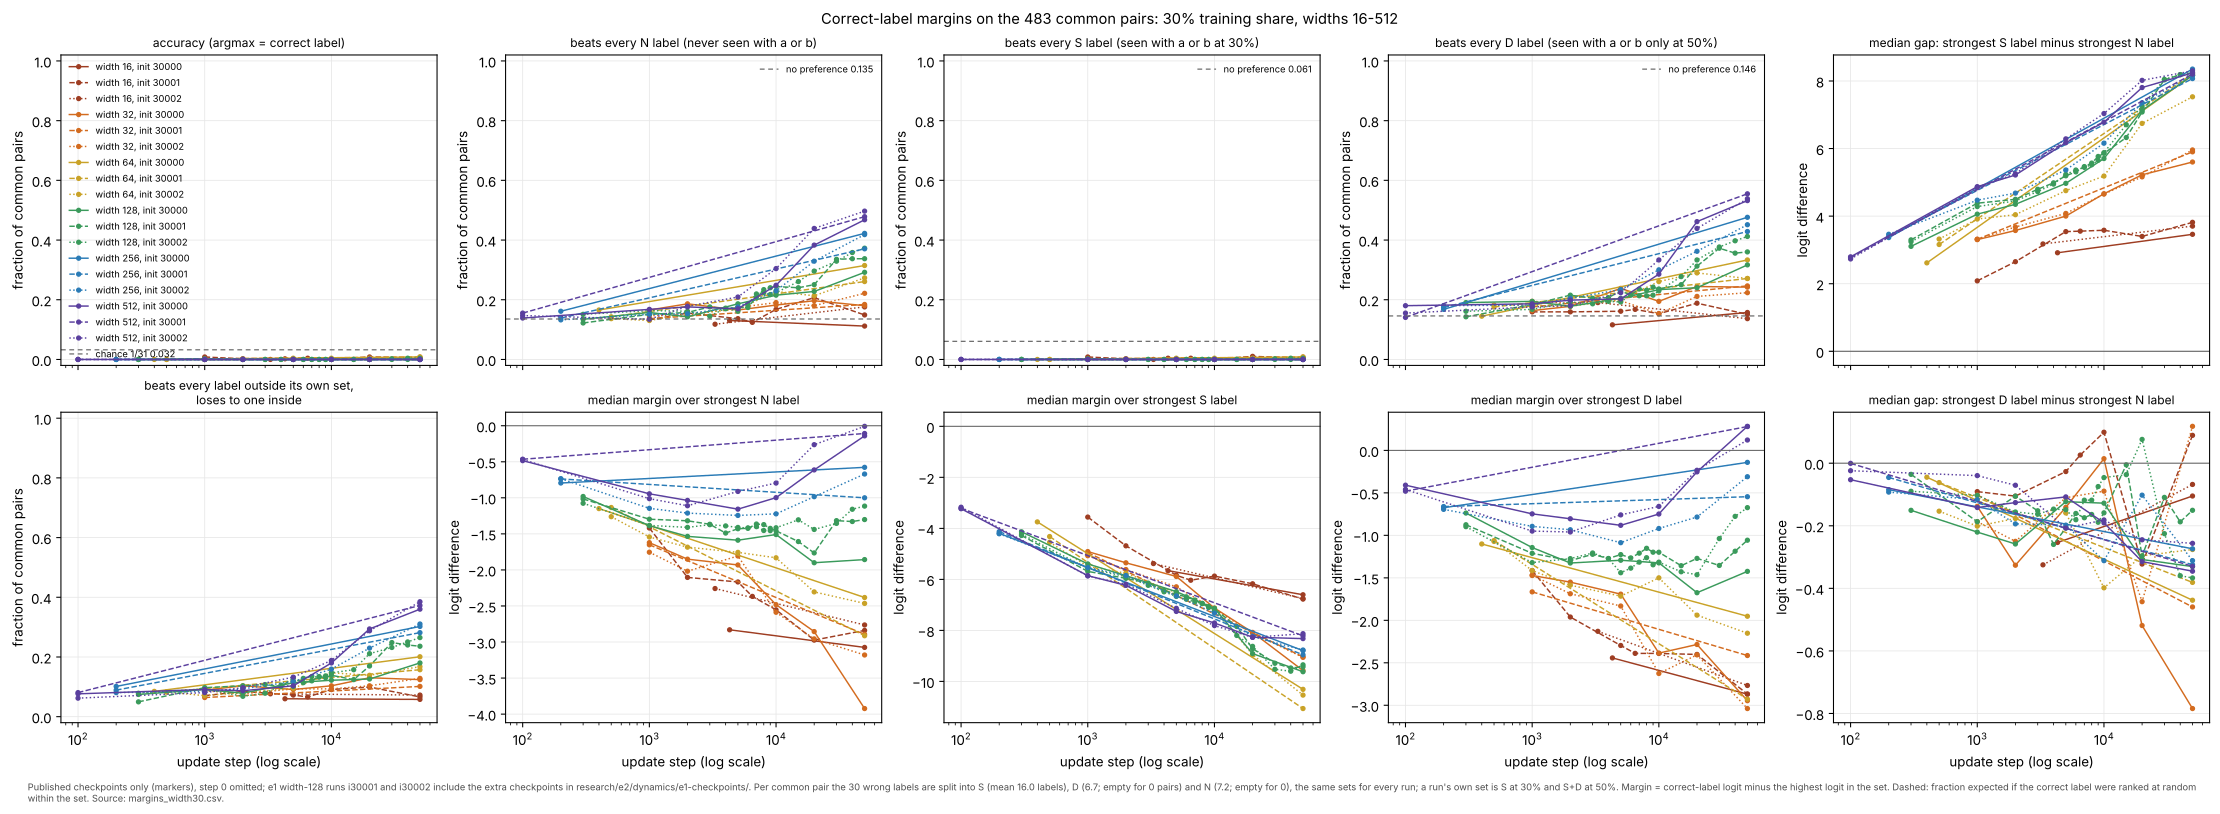

The data file committed next to this chart (first rows):
group, run_id, share, width, init_seed, step, common_acc, common_ce, beats_S, beats_D, beats_N, beats_own_out, partial, median_margin_S, median_margin_D, median_margin_N, median_gap_S_over_N, median_gap_D_over_N
width 16, e1-st-add-w16-i30000-a1, 30%, 16, 30000, 4300, 0.00207, 6.75, 0.004141, 0.1159, 0.1304, 0.06211, 0.06004, -5.658, -2.443, -2.831, 2.916, -0.2533
width 16, e1-st-add-w16-i30000-a1, 30%, 16, 30000, 50000, 0.0, 7.647, 0.0, 0.1573, 0.1118, 0.05797, 0.05797, -6.602, -2.87, -3.075, 3.462, -0.1049
width 16, e1-st-add-w16-i30001-a1, 30%, 16, 30001, 0, 0.03106, 3.452, 0.06625, 0.1615, 0.1553, 0.07453, 0.04348, -0.3004, -0.2174, -0.2359, 0.06345, -0.02305
width 16, e1-st-add-w16-i30001-a1, 30%, 16, 30001, 1000, 0.008282, 5.122, 0.008282, 0.1594, 0.1325, 0.07867, 0.07039, -3.557, -1.414, -1.419, 2.084, -0.09086
width 16, e1-st-add-w16-i30001-a1, 30%, 16, 30001, 2000, 0.00207, 6.061, 0.00207, 0.1594, 0.1553, 0.08696, 0.08489, -4.684, -1.961, -2.104, 2.652, -0.1052
width 16, e1-st-add-w16-i30001-a1, 30%, 16, 30001, 5000, 0.00207, 6.936, 0.00207, 0.1615, 0.1366, 0.07453, 0.07246, -5.838, -2.296, -2.167, 3.542, -0.02677
width 16, e1-st-add-w16-i30001-a1, 30%, 16, 30001, 6500, 0.004141, 7.056, 0.004141, 0.1677, 0.1242, 0.07039, 0.06625, -6.033, -2.389, -2.367, 3.556, 0.02597
width 16, e1-st-add-w16-i30001-a1, 30%, 16, 30001, 10000, 0.0, 7.084, 0.0, 0.1532, 0.1677, 0.0911, 0.0911, -5.871, -2.39, -2.554, 3.582, 0.09896
width 16, e1-st-add-w16-i30001-a1, 30%, 16, 30001, 20000, 0.008282, 7.2, 0.01035, 0.1884, 0.207, 0.1077, 0.09938, -6.172, -2.402, -2.974, 3.399, -0.3223
width 16, e1-st-add-w16-i30001-a1, 30%, 16, 30001, 50000, 0.004141, 7.672, 0.004141, 0.1511, 0.1491, 0.07039, 0.06625, -6.772, -2.868, -2.839, 3.817, 0.089
width 16, e1-st-add-w16-i30002-a1, 30%, 16, 30002, 3300, 0.0, 6.546, 0.0, 0.1905, 0.118, 0.0766, 0.0766, -5.379, -2.13, -2.258, 3.177, -0.3249
width 16, e1-st-add-w16-i30002-a1, 30%, 16, 30002, 50000, 0.0, 7.538, 0.0, 0.1366, 0.176, 0.07246, 0.07246, -6.753, -2.767, -2.763, 3.704, -0.06791
width 32, e1-co-add-w32-i30000-a1, 30%, 32, 30000, 0, 0.0352, 3.454, 0.0559, 0.1366, 0.1594, 0.07246, 0.03727, -0.345, -0.2603, -0.2333, 0.1124, 0.007463
width 32, e1-co-add-w32-i30000-a1, 30%, 32, 30000, 1000, 0.0, 6.061, 0.0, 0.1636, 0.1656, 0.08903, 0.08903, -4.909, -1.472, -1.622, 3.305, -0.1379
width 32, e1-co-add-w32-i30000-a1, 30%, 32, 30000, 2000, 0.0, 6.478, 0.0, 0.1781, 0.1863, 0.1035, 0.1035, -5.35, -1.551, -1.851, 3.575, -0.3261
width 32, e1-co-add-w32-i30000-a1, 30%, 32, 30000, 5000, 0.00207, 7.008, 0.00207, 0.2381, 0.1656, 0.09317, 0.0911, -5.885, -1.692, -1.931, 4.002, -0.1412
width 32, e1-co-add-w32-i30000-a1, 30%, 32, 30000, 10000, 0.00207, 7.799, 0.00207, 0.1946, 0.1822, 0.1056, 0.1035, -7.125, -2.386, -2.482, 4.663, 0.01439
width 32, e1-co-add-w32-i30000-a1, 30%, 32, 30000, 20000, 0.0, 8.789, 0.0, 0.2443, 0.1967, 0.1304, 0.1304, -8.078, -2.285, -2.855, 5.224, -0.5189
width 32, e1-co-add-w32-i30000-a1, 30%, 32, 30000, 50000, 0.004141, 10.07, 0.004141, 0.2422, 0.1801, 0.1284, 0.1242, -9.574, -2.946, -3.923, 5.602, -0.7842
width 32, e1-st-add-w32-i30001-a1, 30%, 32, 30001, 1000, 0.00207, 6.24, 0.00207, 0.176, 0.1366, 0.06625, 0.06418, -4.949, -1.665, -1.652, 3.313, -0.1016
width 32, e1-st-add-w32-i30001-a1, 30%, 32, 30001, 50000, 0.008282, 9.735, 0.008282, 0.2464, 0.1843, 0.1097, 0.1014, -9.038, -2.415, -2.893, 5.903, -0.4595
width 32, e1-st-add-w32-i30002-a1, 30%, 32, 30002, 0, 0.03934, 3.449, 0.07039, 0.1594, 0.1366, 0.07246, 0.03313, -0.3588, -0.2446, -0.2585, 0.07058, -0.03309
width 32, e1-st-add-w32-i30002-a1, 30%, 32, 30002, 1000, 0.0, 6.202, 0.0, 0.1946, 0.147, 0.08696, 0.08696, -5.072, -1.469, -1.754, 3.318, -0.1868
width 32, e1-st-add-w32-i30002-a1, 30%, 32, 30002, 2000, 0.00207, 6.685, 0.00207, 0.1884, 0.147, 0.07867, 0.0766, -5.613, -1.687, -2.018, 3.678, -0.2498
width 32, e1-st-add-w32-i30002-a1, 30%, 32, 30002, 5000, 0.0, 7.134, 0.0, 0.1967, 0.1739, 0.09317, 0.09317, -6.291, -1.832, -1.807, 4.08, -0.1103
width 32, e1-st-add-w32-i30002-a1, 30%, 32, 30002, 10000, 0.0, 8.117, 0.0, 0.1532, 0.1905, 0.09317, 0.09317, -7.166, -2.626, -2.587, 4.653, -0.08945
width 32, e1-st-add-w32-i30002-a1, 30%, 32, 30002, 20000, 0.0, 8.848, 0.0, 0.2112, 0.1801, 0.1035, 0.1035, -8.106, -2.407, -2.957, 5.162, -0.4426
width 32, e1-st-add-w32-i30002-a1, 30%, 32, 30002, 50000, 0.004141, 9.76, 0.004141, 0.2236, 0.2215, 0.1325, 0.1284, -9.055, -3.039, -3.18, 5.959, 0.1178
width 64, e1-st-add-w64-i30000-a1, 30%, 64, 30000, 400, 0.0, 5.268, 0.0, 0.1449, 0.1656, 0.08489, 0.08489, -3.746, -1.101, -1.149, 2.617, -0.04484
width 64, e1-st-add-w64-i30000-a1, 30%, 64, 30000, 50000, 0.008282, 11.14, 0.008282, 0.3333, 0.3147, 0.2091, 0.2008, -10.31, -1.952, -2.383, 8.162, -0.438
width 64, e1-st-add-w64-i30001-a1, 30%, 64, 30001, 500, 0.0, 5.698, 0.0, 0.176, 0.1429, 0.08282, 0.08282, -4.32, -1.061, -1.134, 3.161, -0.06192
width 64, e1-st-add-w64-i30001-a1, 30%, 64, 30001, 50000, 0.00207, 11.55, 0.00207, 0.2712, 0.2609, 0.1594, 0.1573, -11.06, -2.928, -2.913, 8.21, -0.381
width 64, e1-st-add-w64-i30002-a1, 30%, 64, 30002, 0, 0.04348, 3.462, 0.06625, 0.1387, 0.1325, 0.08282, 0.03934, -0.385, -0.2815, -0.2746, 0.09957, -0.002734
width 64, e1-st-add-w64-i30002-a1, 30%, 64, 30002, 500, 0.0, 5.838, 0.0, 0.1822, 0.1366, 0.08282, 0.08282, -4.545, -1.072, -1.262, 3.322, -0.1534
width 64, e1-st-add-w64-i30002-a1, 30%, 64, 30002, 1000, 0.0, 6.563, 0.0, 0.1801, 0.1304, 0.07039, 0.07039, -5.493, -1.414, -1.543, 3.914, -0.2012
width 64, e1-st-add-w64-i30002-a1, 30%, 64, 30002, 2000, 0.0, 6.832, 0.0, 0.1781, 0.1532, 0.08075, 0.08075, -5.757, -1.587, -1.684, 4.042, -0.1768
width 64, e1-st-add-w64-i30002-a1, 30%, 64, 30002, 5000, 0.004141, 7.38, 0.004141, 0.2008, 0.1677, 0.09938, 0.09524, -6.521, -1.716, -1.756, 4.754, -0.1591
width 64, e1-st-add-w64-i30002-a1, 30%, 64, 30002, 10000, 0.004141, 7.84, 0.004141, 0.2609, 0.2277, 0.1511, 0.147, -7.134, -1.5, -1.832, 5.186, -0.3983
width 64, e1-st-add-w64-i30002-a1, 30%, 64, 30002, 20000, 0.004141, 9.632, 0.004141, 0.2899, 0.2133, 0.1429, 0.1387, -8.952, -1.939, -2.305, 6.744, -0.2962
width 64, e1-st-add-w64-i30002-a1, 30%, 64, 30002, 50000, 0.0, 11.04, 0.0, 0.2712, 0.2733, 0.1677, 0.1677, -10.54, -2.152, -2.465, 7.531, -0.2759
width 128, e1-co-add-w128-i30000-a1, 30%, 128, 30000, 0, 0.02484, 3.447, 0.07453, 0.1242, 0.1325, 0.05176, 0.02692, -0.3155, -0.248, -0.2528, 0.05408, 0.0017
width 128, e1-co-add-w128-i30000-a1, 30%, 128, 30000, 300, 0.0, 5.505, 0.0, 0.1905, 0.1346, 0.07453, 0.07453, -4.134, -0.7374, -0.9814, 3.106, -0.1506
width 128, e1-co-add-w128-i30000-a1, 30%, 128, 30000, 1000, 0.0, 6.561, 0.0, 0.1946, 0.1573, 0.0911, 0.0911, -5.393, -1.143, -1.386, 4.059, -0.2202
width 128, e1-co-add-w128-i30000-a1, 30%, 128, 30000, 2000, 0.0, 6.847, 0.0, 0.1781, 0.1429, 0.07867, 0.07867, -5.857, -1.325, -1.535, 4.35, -0.2582
width 128, e1-co-add-w128-i30000-a1, 30%, 128, 30000, 5000, 0.0, 7.378, 0.0, 0.205, 0.1863, 0.1139, 0.1139, -6.479, -1.293, -1.588, 4.97, -0.123
width 128, e1-co-add-w128-i30000-a1, 30%, 128, 30000, 10000, 0.0, 7.969, 0.0, 0.234, 0.2153, 0.1222, 0.1222, -7.136, -1.324, -1.509, 5.705, -0.1278
width 128, e1-co-add-w128-i30000-a1, 30%, 128, 30000, 20000, 0.0, 9.571, 0.0, 0.2402, 0.2277, 0.1263, 0.1263, -8.909, -1.675, -1.9, 7.132, -0.3078
width 128, e1-co-add-w128-i30000-a1, 30%, 128, 30000, 50000, 0.0, 10.46, 0.0, 0.3168, 0.2919, 0.1801, 0.1801, -9.62, -1.424, -1.857, 8.168, -0.3305
width 128, e1-st-add-w128-i30001-a1, 30%, 128, 30001, 0, 0.02484, 3.452, 0.04762, 0.1491, 0.1284, 0.07039, 0.04555, -0.3362, -0.2465, -0.2475, 0.09797, 0.006205
width 128, e1-st-add-w128-i30001-a1, 30%, 128, 30001, 300, 0.0, 5.655, 0.0, 0.1429, 0.1222, 0.04969, 0.04969, -4.279, -0.8751, -1.016, 3.298, -0.03568
width 128, e1-st-add-w128-i30001-a1, 30%, 128, 30001, 1000, 0.00207, 6.716, 0.00207, 0.1843, 0.1511, 0.09938, 0.09731, -5.686, -1.211, -1.297, 4.383, -0.187
width 128, e1-st-add-w128-i30001-a1, 30%, 128, 30001, 2000, 0.0, 6.902, 0.0, 0.2153, 0.1573, 0.1035, 0.1035, -5.959, -1.297, -1.318, 4.498, -0.1054
width 128, e1-st-add-w128-i30001-a1, 30%, 128, 30001, 3000, 0.0, 7.091, 0.0, 0.205, 0.176, 0.1077, 0.1077, -6.146, -1.223, -1.367, 4.795, -0.1521
width 128, e1-st-add-w128-i30001-a1, 30%, 128, 30001, 4000, 0.0, 7.266, 0.0, 0.207, 0.1698, 0.1014, 0.1014, -6.431, -1.272, -1.489, 4.985, -0.2596
width 128, e1-st-add-w128-i30001-a1, 30%, 128, 30001, 5000, 0.0, 7.384, 0.0, 0.2298, 0.1739, 0.1284, 0.1284, -6.59, -1.226, -1.429, 5.194, -0.2073
width 128, e1-st-add-w128-i30001-a1, 30%, 128, 30001, 6000, 0.0, 7.482, 0.0, 0.2153, 0.1739, 0.1139, 0.1139, -6.682, -1.265, -1.423, 5.309, -0.1606
width 128, e1-st-add-w128-i30001-a1, 30%, 128, 30001, 7000, 0.0, 7.582, 0.0, 0.236, 0.2091, 0.1201, 0.1201, -6.809, -1.21, -1.364, 5.467, -0.1744
width 128, e1-st-add-w128-i30001-a1, 30%, 128, 30001, 8000, 0.0, 7.66, 0.0, 0.2319, 0.234, 0.1346, 0.1346, -6.95, -1.152, -1.372, 5.57, -0.1639
width 128, e1-st-add-w128-i30001-a1, 30%, 128, 30001, 9000, 0.0, 7.747, 0.0, 0.2422, 0.2402, 0.1304, 0.1304, -7.102, -1.198, -1.424, 5.766, -0.1888
width 128, e1-st-add-w128-i30001-a1, 30%, 128, 30001, 10000, 0.0, 7.871, 0.0, 0.236, 0.2443, 0.1387, 0.1387, -7.154, -1.199, -1.458, 5.859, -0.1587
... 51 more rows
